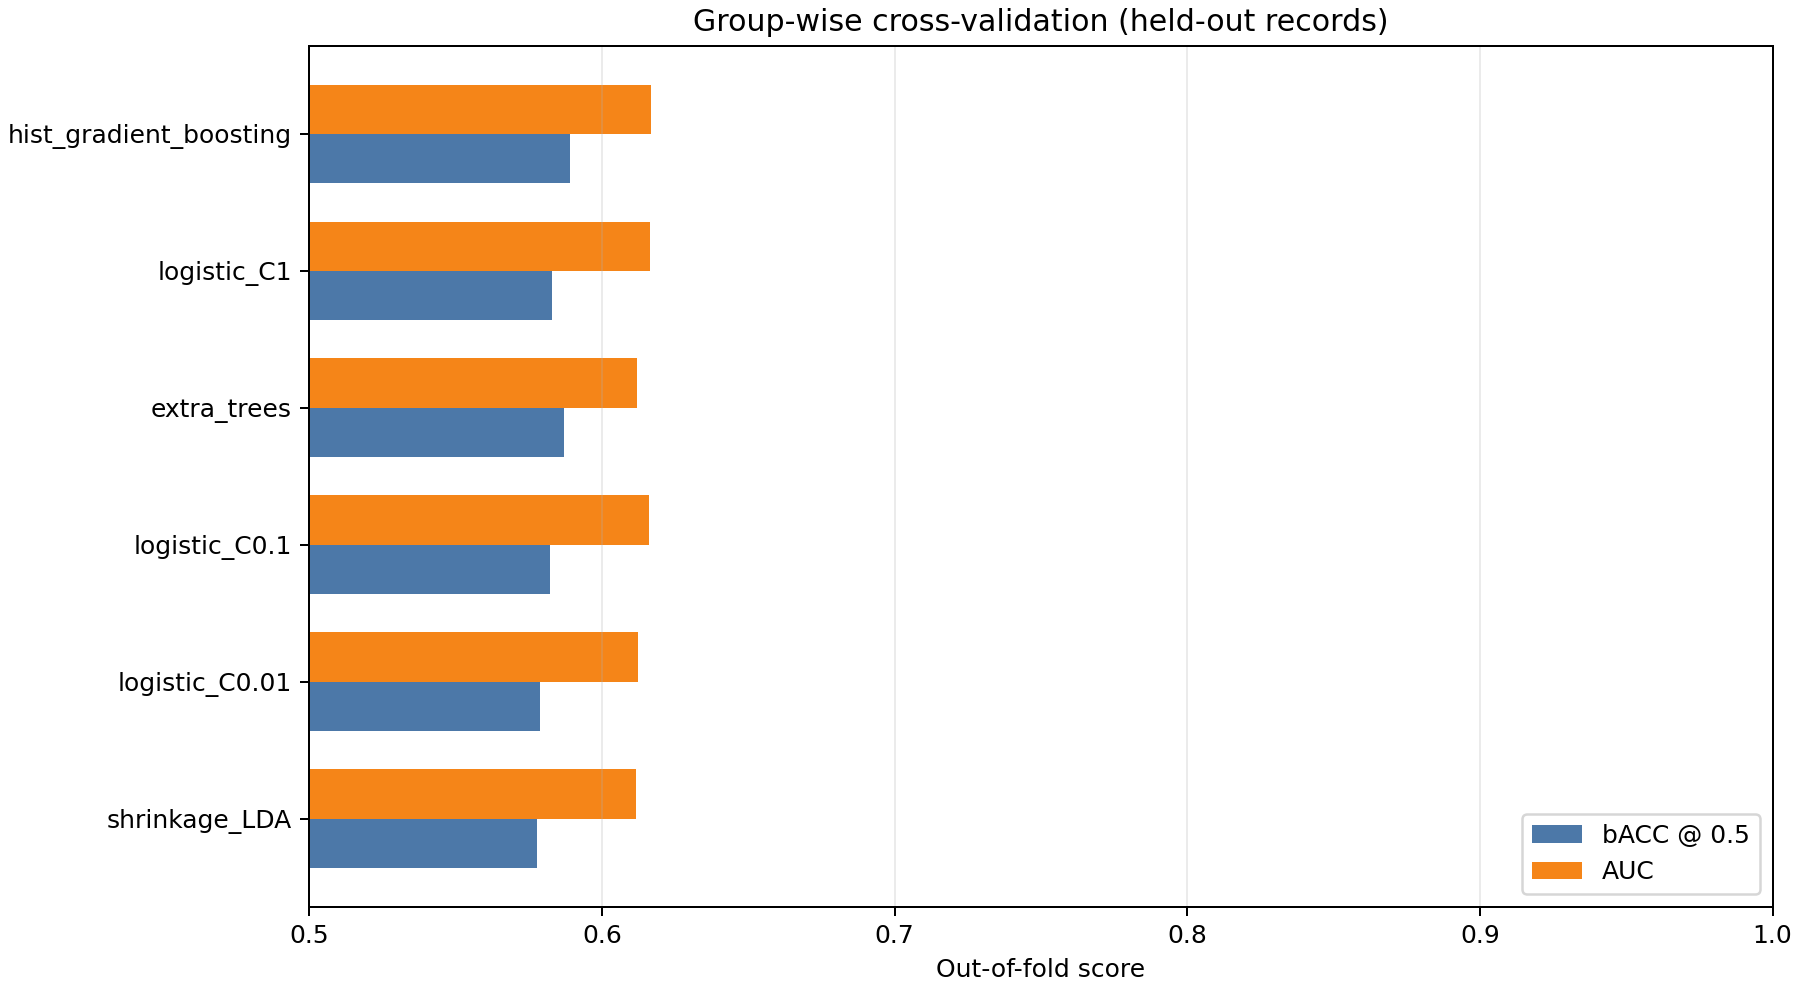

Data behind this chart, as committed beside it:
model, bacc, auc, relax_recall, task_recall, tn, fp, fn, tp, fold_bacc_mean, fold_bacc_std, fold_auc_mean, fold_auc_std, selection_score
hist_gradient_boosting, 0.5892, 0.6166, 0.5836, 0.5947, 28674, 20456, 20052, 29423, 0.5906, 0.02731, 0.6194, 0.03343, 0.6029
logistic_C1, 0.5831, 0.6166, 0.5556, 0.6106, 27296, 21834, 19265, 30210, 0.5843, 0.03373, 0.6187, 0.04371, 0.5998
extra_trees, 0.5872, 0.612, 0.5901, 0.5842, 28991, 20139, 20571, 28904, 0.5883, 0.02453, 0.6144, 0.03298, 0.5996
logistic_C0.1, 0.5823, 0.6162, 0.5536, 0.611, 27197, 21933, 19248, 30227, 0.5835, 0.03396, 0.6184, 0.04381, 0.5992
logistic_C0.01, 0.579, 0.6122, 0.5446, 0.6135, 26755, 22375, 19123, 30352, 0.5803, 0.03364, 0.6146, 0.04385, 0.5956
shrinkage_LDA, 0.5777, 0.6116, 0.5363, 0.6191, 26346, 22784, 18844, 30631, 0.5788, 0.03195, 0.6137, 0.04228, 0.5946
